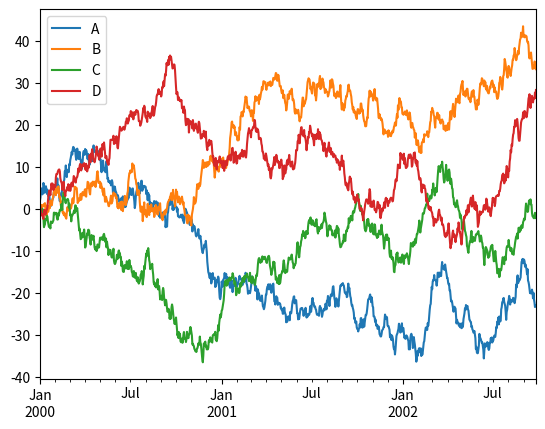

The script that saved this image:
# http://pandas.pydata.org/pandas-docs/stable/10min.html

import pandas as pd
import numpy as np
import matplotlib.pyplot as plt


# Plot 1: 
'''
ts = pd.Series(np.random.randn(1000), index=pd.date_range('1/1/2000', periods=1000))
ts = ts.cumsum()
ts = ts.plot()
plt.show()
'''

# Plot 2:
ts = pd.Series(np.random.randn(1000), index=pd.date_range('1/1/2000', periods=1000))
ts = ts.cumsum()
df = pd.DataFrame(np.random.randn(1000, 4), index=ts.index, columns=['A', 'B', 'C', 'D'])
df = df.cumsum()
plt.figure() 
df.plot() 
plt.legend(loc='best')
plt.show()